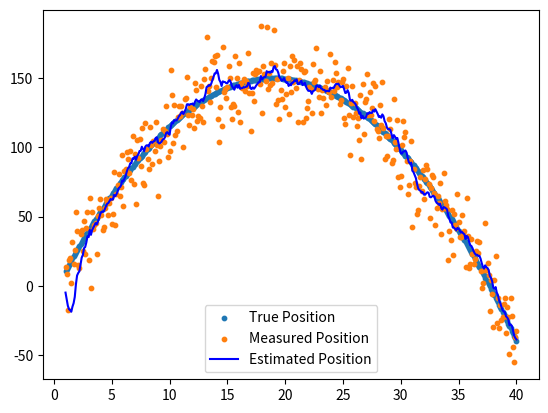

Generate this figure with matplotlib:
import numpy as np
import matplotlib.pyplot as plt

# Parameters for the ground truth and noise
a, b, c = -0.43, 19, 150
X = np.arange(1, 40.1, 0.1)

# Assuming that we have better estimates for the noise now
measurement_noise_cov = np.array([[250, 0], [0, 250]])  # Reduced noise levels
process_noise_cov = np.array([[1e-4, 0, 0, 0], [0, 1e-4, 0, 0], [0, 0, 1e-2, 0], [0, 0, 0, 1e-2]])

# Kalman Filter matrices
F = np.array([[1, 0, 1, 0], [0, 1, 0, 1], [0, 0, 1, 0], [0, 0, 0, 1]])  # Assuming constant velocity model
H = np.array([[1, 0, 0, 0], [0, 1, 0, 0]])
Q = process_noise_cov  # Updated process noise covariance
R = measurement_noise_cov  # Updated measurement noise covariance

# Assuming we have a better initial state now
initial_state = np.array([0, 0, 1, -5])  # Initial velocity set to reflect the parabola opening downwards
initial_covariance = np.eye(4)

def create_ground_truth(a, b, c, X):
    """
    Create a set of points representing the ground truth of our system.

    Parameters:
    - a, b, c: coefficients for the quadratic equation y = a*(x-b)^2 + c
    - X: array of x values

    Returns:
    - 2D array of ground truth [x, y] positions
    """
    Y = a * (X - b) ** 2 + c
    return np.vstack((X, Y)).T


def simulate_noisy_measurements(true_positions, measurement_noise_cov):
    """
    Add simulated noise to the ground truth positions to create noisy measurements.

    Parameters:
    - true_positions: 2D array of ground truth [x, y] positions
    - measurement_noise_cov: covariance matrix for the noise

    Returns:
    - 2D array of noisy measurements
    """
    noise = np.random.multivariate_normal([0, 0], measurement_noise_cov, size=true_positions.shape[0])
    noisy_measurements = true_positions + noise
    return noisy_measurements


def kalman_filter(measurements, F, H, Q, R, initial_state, initial_covariance):
    """
    Apply the Kalman filter to estimate states from measurements.

    Parameters:
    - measurements: 2D array of measured [x, y] positions
    - F: state transition matrix
    - H: measurement matrix
    - Q: process noise covariance matrix
    - R: measurement noise covariance matrix
    - initial_state: initial state estimate
    - initial_covariance: initial estimate of state covariance

    Returns:
    - Tuple of arrays containing the estimated states and covariances
    """
    # Initialize the state estimates list with the initial state
    estimated_states = [initial_state]
    # Initialize the covariance estimates list with the initial covariance
    estimated_covariances = [initial_covariance]

    for measurement in measurements:
        # Prediction Step:
        # Use the state transition matrix to predict the next state
        predicted_state = F @ estimated_states[-1]
        # Use the state transition matrix to predict the next covariance
        predicted_covariance = F @ estimated_covariances[-1] @ F.T + Q

        # Update Step:
        # Calculate the difference between actual measurement and prediction
        innovation = measurement - H @ predicted_state
        # Calculate the innovation covariance
        innovation_covariance = H @ predicted_covariance @ H.T + R
        # Calculate the Kalman gain
        kalman_gain = predicted_covariance @ H.T @ np.linalg.inv(innovation_covariance)

        # Correct the predicted state using the measurement and Kalman gain
        updated_state = predicted_state + kalman_gain @ innovation
        # Update the state covariance
        updated_covariance = (np.eye(len(kalman_gain)) - kalman_gain @ H) @ predicted_covariance

        # Append the updated state and covariance to the lists
        estimated_states.append(updated_state)
        estimated_covariances.append(updated_covariance)

    # Return the list of estimated states and covariances as numpy arrays
    return np.array(estimated_states), np.array(estimated_covariances)


# Generate the ground truth and measurements
true_positions = create_ground_truth(a, b, c, X)
noisy_measurements = simulate_noisy_measurements(true_positions, measurement_noise_cov)

# Run Kalman Filter
estimated_states, _ = kalman_filter(noisy_measurements, F, H, Q, R, initial_state, initial_covariance)

# Visualization
plt.scatter(X, true_positions[:, 1], label='True Position', s=10)
plt.scatter(X, noisy_measurements[:, 1], label='Measured Position', s=10)
plt.plot(X, estimated_states[1:, 1], label='Estimated Position', color='blue')
plt.legend()
plt.show()
